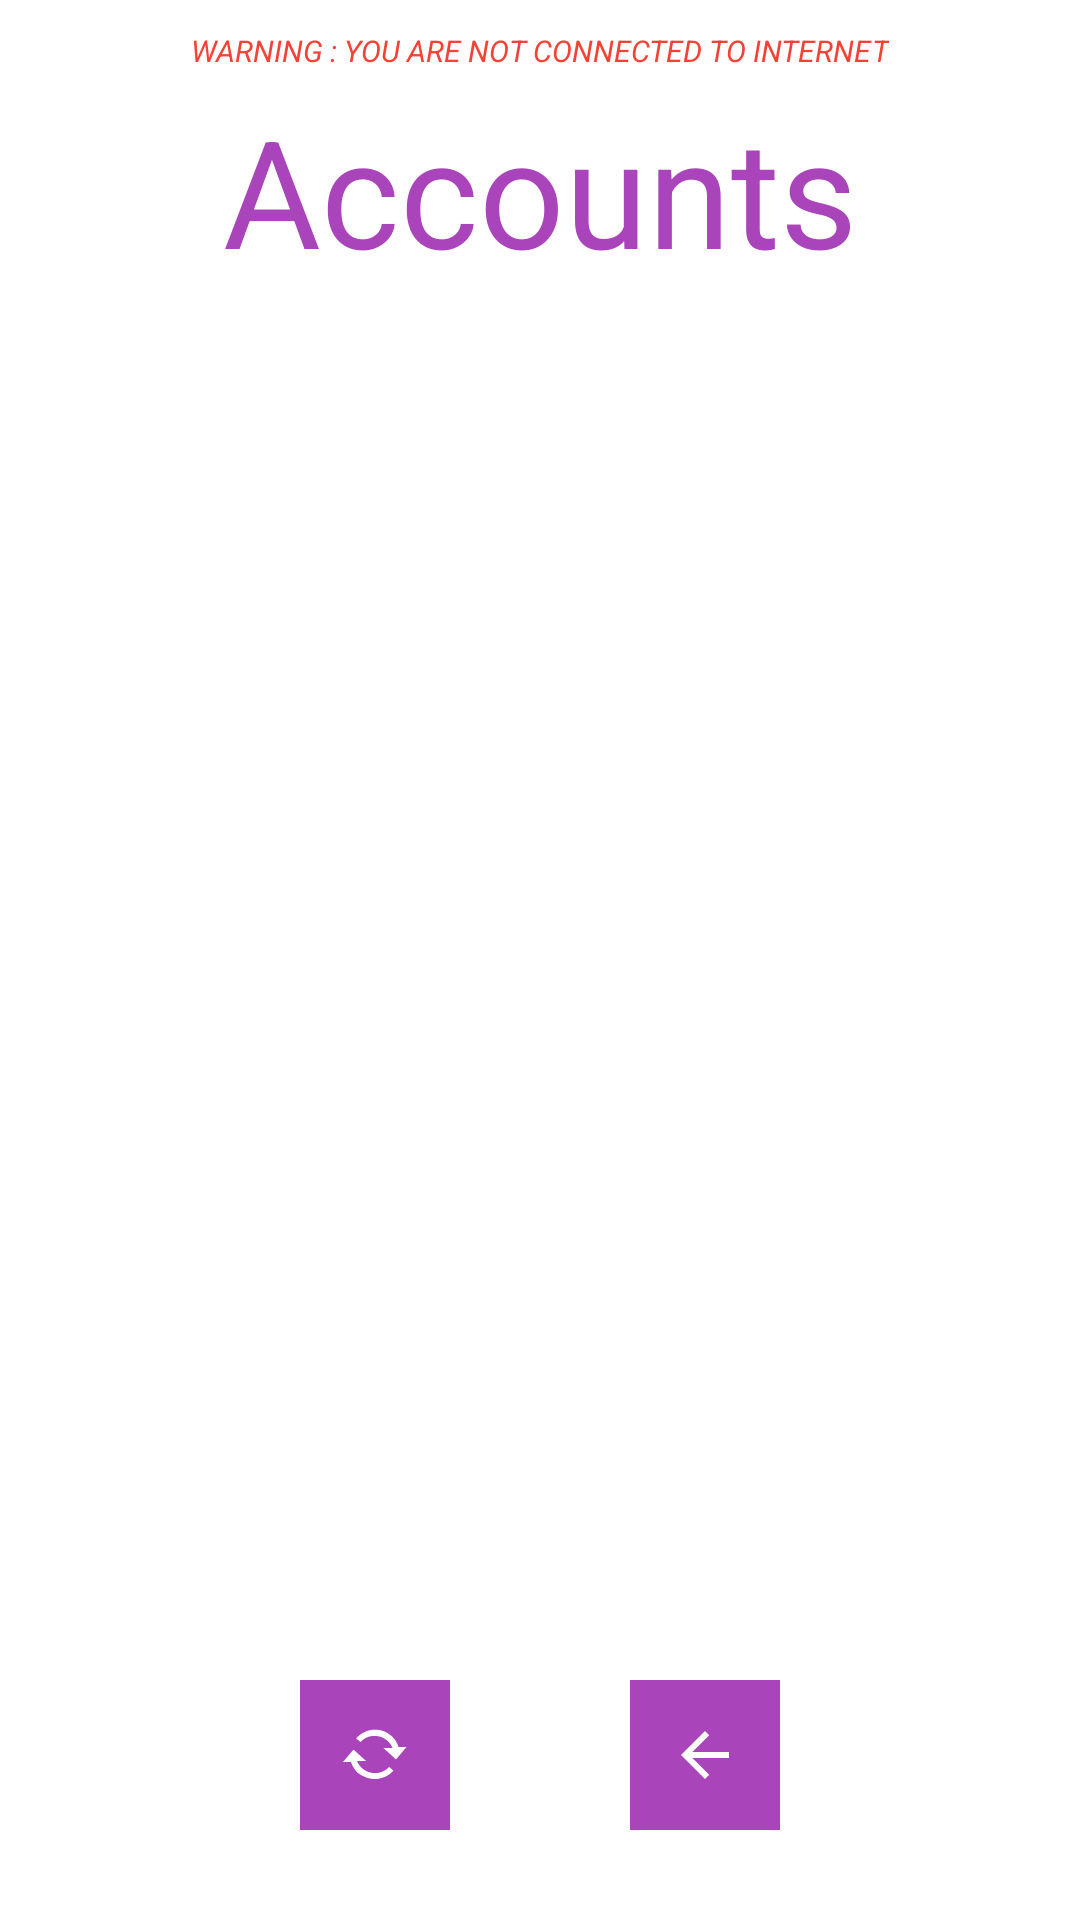

Layout XML and referenced resources for this Android screen:
<!-- AndroidManifest.xml: application theme Theme.NewSecureBank -->
<!-- res/layout/activity_accounts.xml -->
<?xml version="1.0" encoding="utf-8"?>
<androidx.constraintlayout.widget.ConstraintLayout xmlns:android="http://schemas.android.com/apk/res/android"
    xmlns:app="http://schemas.android.com/apk/res-auto"
    xmlns:tools="http://schemas.android.com/tools"
    android:layout_width="match_parent"
    android:layout_height="match_parent"
    tools:context=".LoginActivity">

    <TextView
        android:id="@+id/internetWarningTV3"
        android:layout_width="wrap_content"
        android:layout_height="wrap_content"
        android:layout_marginTop="10dp"
        android:text="WARNING : You are not connected to Internet"
        android:textAllCaps="true"
        android:textColor="@color/red"
        android:textSize="10sp"
        android:textStyle="italic"
        app:layout_constraintEnd_toEndOf="parent"
        app:layout_constraintStart_toStartOf="parent"
        app:layout_constraintTop_toTopOf="parent" />

    <ImageButton
        android:id="@+id/exitAccountsB"
        android:layout_width="50dp"
        android:layout_height="50dp"
        android:layout_marginEnd="100dp"
        android:layout_marginRight="100dp"
        android:layout_marginBottom="30dp"
        android:background="@color/lightPurple"
        android:tint="@color/white"
        app:layout_constraintBottom_toBottomOf="parent"
        app:layout_constraintEnd_toEndOf="parent"
        app:srcCompat="@drawable/abc_vector_test" />

    <TextView
        android:id="@+id/titleTV3"
        android:layout_width="wrap_content"
        android:layout_height="wrap_content"
        android:layout_marginTop="30dp"
        android:text="@string/accounts_page"
        android:textColor="@color/lightPurple"
        android:textSize="50sp"
        app:layout_constraintEnd_toEndOf="parent"
        app:layout_constraintStart_toStartOf="parent"
        app:layout_constraintTop_toTopOf="parent" />


    <ImageButton
        android:id="@+id/refreshB"
        android:layout_width="50dp"
        android:layout_height="50dp"
        android:layout_marginStart="100dp"
        android:layout_marginLeft="100dp"
        android:layout_marginBottom="30dp"
        android:background="@color/lightPurple"
        android:tint="@color/white"
        app:layout_constraintBottom_toBottomOf="parent"
        app:layout_constraintStart_toStartOf="parent"
        app:srcCompat="@android:drawable/stat_notify_sync" />




    <ScrollView
        android:layout_width="match_parent"
        android:layout_height="match_parent"
        android:layout_marginTop="100dp"
        android:layout_marginBottom="100dp"
        app:layout_constraintBottom_toBottomOf="parent"
        app:layout_constraintEnd_toEndOf="parent"
        app:layout_constraintStart_toStartOf="parent"
        app:layout_constraintTop_toTopOf="parent">

        <LinearLayout
            android:layout_width="match_parent"
            android:layout_height="wrap_content"
            android:gravity="center"
            android:orientation="vertical">

            <TextView
                android:id="@+id/accountsTV"
                android:layout_width="wrap_content"
                android:layout_height="wrap_content"
                android:layout_marginTop="15dp"
                android:textSize="10sp"
                android:textStyle="bold"
                app:layout_constraintEnd_toEndOf="parent"
                app:layout_constraintStart_toStartOf="parent"
                app:layout_constraintTop_toBottomOf="@+id/titleTV3" />

        </LinearLayout>
    </ScrollView>


</androidx.constraintlayout.widget.ConstraintLayout>
<!-- resources referenced by this layout -->
<resources>
  <color name="lightPurple">#A944BA</color>
  <color name="red">#F44336</color>
  <color name="white">#FFFFFFFF</color>
  <string name="accounts_page">Accounts</string>
  <style name="Theme.NewSecureBank" parent="Theme.MaterialComponents.DayNight.DarkActionBar">
          
          <item name="colorPrimary">@color/purple_500</item>
          <item name="colorPrimaryVariant">@color/purple_700</item>
          <item name="colorOnPrimary">@color/white</item>
          
          <item name="colorSecondary">@color/teal_200</item>
          <item name="colorSecondaryVariant">@color/teal_700</item>
          <item name="colorOnSecondary">@color/black</item>
          
          <item name="android:statusBarColor" tools:targetApi="l">?attr/colorPrimaryVariant</item>
          
      </style>
  <color name="purple_500">#FF000000</color>
  <color name="purple_700">#FF000000</color>
  <color name="teal_200">#FF000000</color>
  <color name="teal_700">#FF000000</color>
  <color name="black">#FF000000</color>
</resources>
